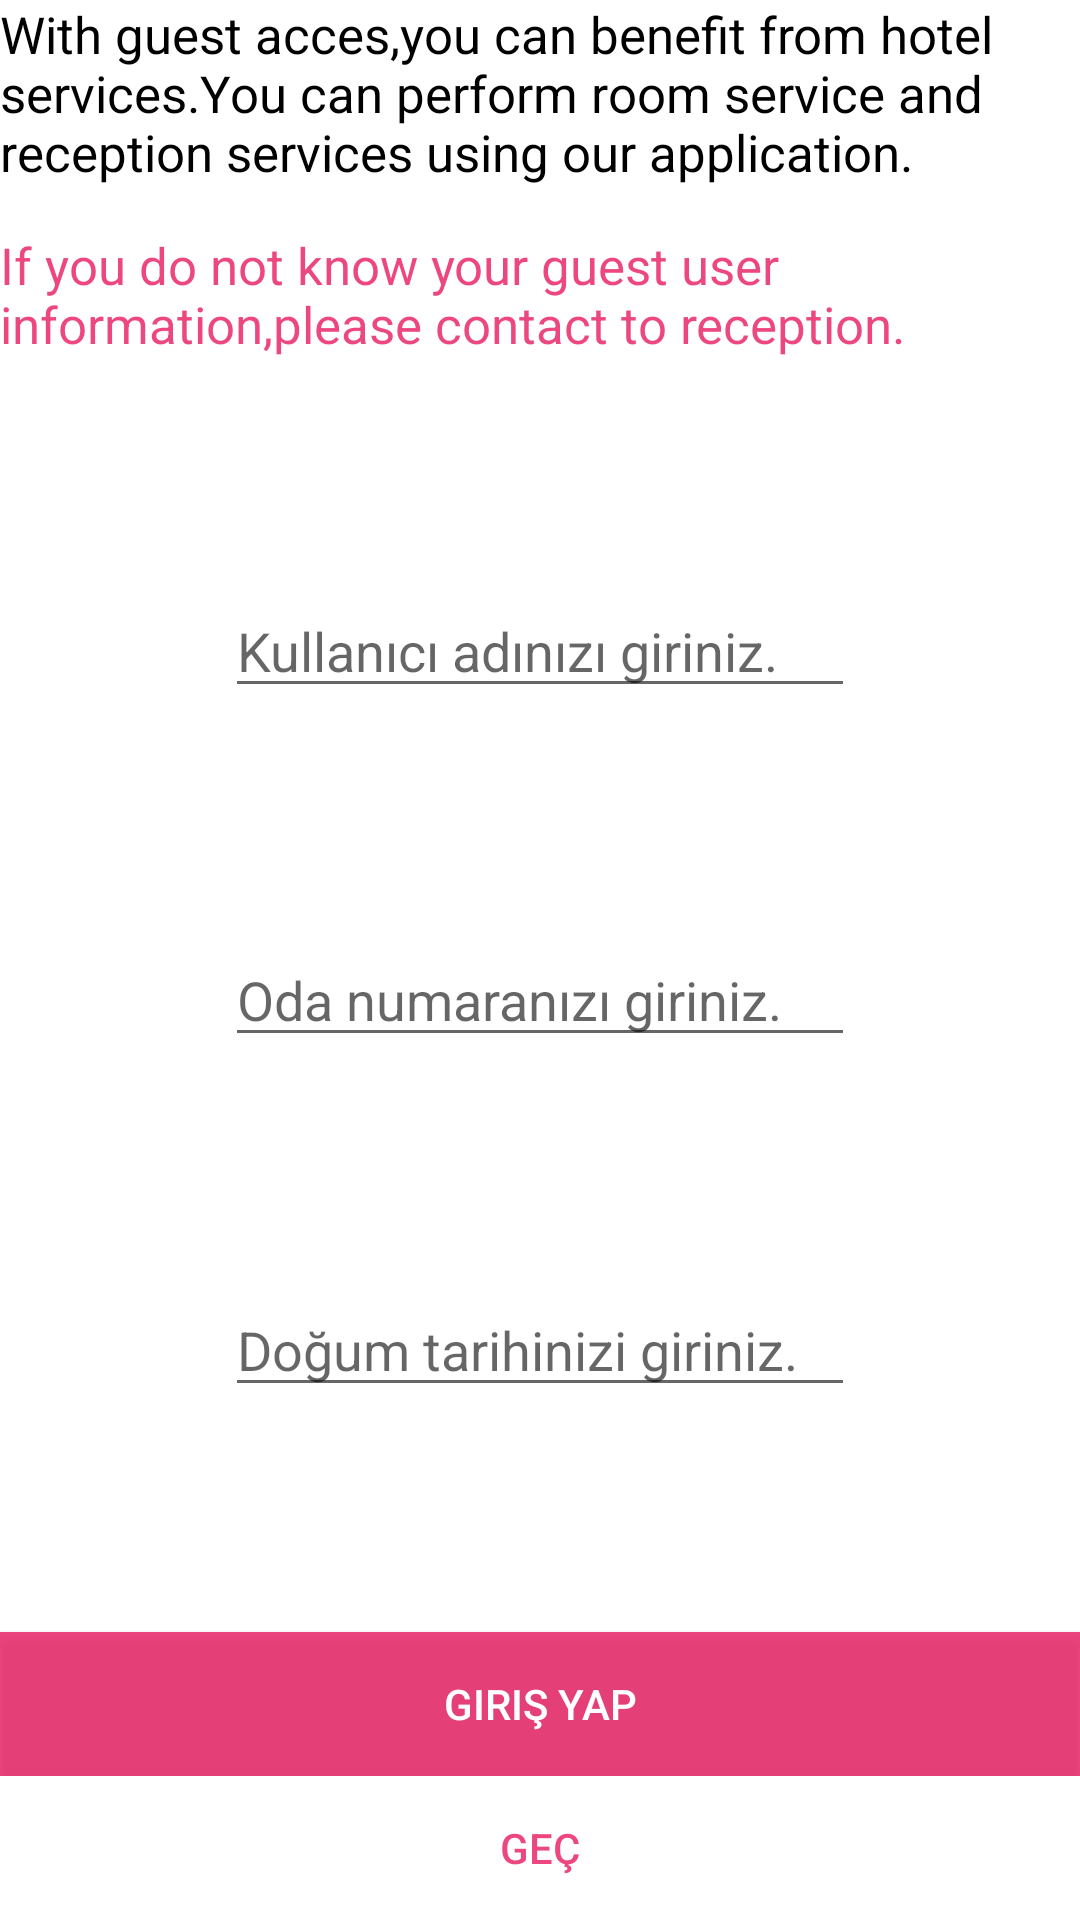

Here is an Android app screen rendered from its layout file. Give the layout XML and the strings, colors and styles it references.
<!-- AndroidManifest.xml: application theme Theme.Hotella -->
<!-- res/layout/fragment_user.xml -->
<?xml version="1.0" encoding="utf-8"?>
<androidx.constraintlayout.widget.ConstraintLayout xmlns:android="http://schemas.android.com/apk/res/android"
    xmlns:app="http://schemas.android.com/apk/res-auto"
    xmlns:tools="http://schemas.android.com/tools"
    android:layout_width="match_parent"
    android:layout_height="match_parent"
    android:background="@color/white"
    tools:context=".login.UserFragment">


        <TextView
            android:id="@+id/info"
            android:layout_width="match_parent"
            android:layout_height="wrap_content"
            android:text="With guest acces,you can benefit from hotel services.You can perform room service and reception services using our application."
            android:textColor="@color/black"
            android:textSize="17sp"
            app:layout_constraintEnd_toEndOf="parent"
            app:layout_constraintStart_toStartOf="parent"
            app:layout_constraintTop_toTopOf="parent" />

        <TextView
            android:id="@+id/warning"
            android:layout_width="0dp"
            android:layout_height="wrap_content"
            android:layout_marginTop="15dp"
            android:text="If you do not know your guest user information,please contact to reception."
            android:textColor="@color/pink"
            android:textSize="17sp"
            app:layout_constraintEnd_toEndOf="parent"
            app:layout_constraintHorizontal_bias="0.0"
            app:layout_constraintStart_toStartOf="parent"
            app:layout_constraintTop_toBottomOf="@+id/info" />

        <EditText
            android:id="@+id/birthDate"
            android:layout_width="wrap_content"
            android:layout_height="wrap_content"
            android:ems="10"
            android:hint="Doğum tarihinizi giriniz."
            android:inputType="datetime"
            android:textColor="@color/purple_500"
            android:visibility="visible"
            app:layout_constraintBottom_toTopOf="@+id/signInBtn"
            app:layout_constraintEnd_toEndOf="parent"
            app:layout_constraintStart_toStartOf="parent"
            app:layout_constraintTop_toBottomOf="@+id/roomNumber"
            tools:ignore="TouchTargetSizeCheck" />

        <Button
            android:id="@+id/skipBtn"
            android:layout_width="0dp"
            android:layout_height="wrap_content"
            android:background="@color/white"
            android:text="Geç"
            android:textColor="@color/pink"
            android:visibility="visible"
            app:layout_constraintBottom_toBottomOf="parent"
            app:layout_constraintEnd_toEndOf="parent"
            app:layout_constraintStart_toStartOf="parent" />

        <EditText
            android:id="@+id/userName"
            android:layout_width="wrap_content"
            android:layout_height="wrap_content"

            android:ems="10"
            android:hint="Kullanıcı adınızı giriniz."
            android:inputType="textPersonName"
            android:textColor="@color/purple_500"
            android:visibility="visible"
            app:layout_constraintBottom_toTopOf="@+id/roomNumber"
            app:layout_constraintEnd_toEndOf="parent"
            app:layout_constraintStart_toStartOf="parent"
            app:layout_constraintTop_toBottomOf="@+id/warning"
            tools:ignore="TouchTargetSizeCheck" />

        <EditText
            android:id="@+id/roomNumber"
            android:layout_width="wrap_content"
            android:layout_height="wrap_content"


            android:ems="10"
            android:hint="Oda numaranızı giriniz."
            android:inputType="number"
            android:textColor="@color/purple_500"
            app:layout_constraintBottom_toTopOf="@+id/signInBtn"
            app:layout_constraintEnd_toEndOf="parent"
            app:layout_constraintStart_toStartOf="parent"
            app:layout_constraintTop_toBottomOf="@+id/warning"
            tools:ignore="TouchTargetSizeCheck" />

        <Button
            android:id="@+id/signInBtn"
            android:layout_width="0dp"
            android:layout_height="wrap_content"
            android:background="@color/pink"
            android:text="Giriş Yap"
            android:textColor="@color/white"
            app:layout_constraintBottom_toTopOf="@+id/skipBtn"
            app:layout_constraintEnd_toEndOf="parent"
            app:layout_constraintStart_toStartOf="parent" />

</androidx.constraintlayout.widget.ConstraintLayout>
<!-- resources referenced by this layout -->
<resources>
  <color name="black">#FF000000</color>
  <color name="pink">#D0E91E63</color>
  <color name="purple_500">#FF6200EE</color>
  <color name="white">#FFFFFFFF</color>
  <style name="Theme.Hotella" parent="Theme.AppCompat.DayNight.NoActionBar">
          
          <item name="colorPrimary">@color/purple_500</item>
          <item name="colorPrimaryVariant">@color/purple_700</item>
          <item name="colorOnPrimary">@color/white</item>
          
          <item name="colorSecondary">@color/teal_200</item>
          <item name="colorSecondaryVariant">@color/teal_700</item>
          <item name="colorOnSecondary">@color/black</item>
          
          <item name="android:statusBarColor">?attr/colorPrimaryVariant</item>
          
      </style>
  <color name="purple_700">#FF3700B3</color>
  <color name="teal_200">#FF03DAC5</color>
  <color name="teal_700">#FF018786</color>
</resources>
